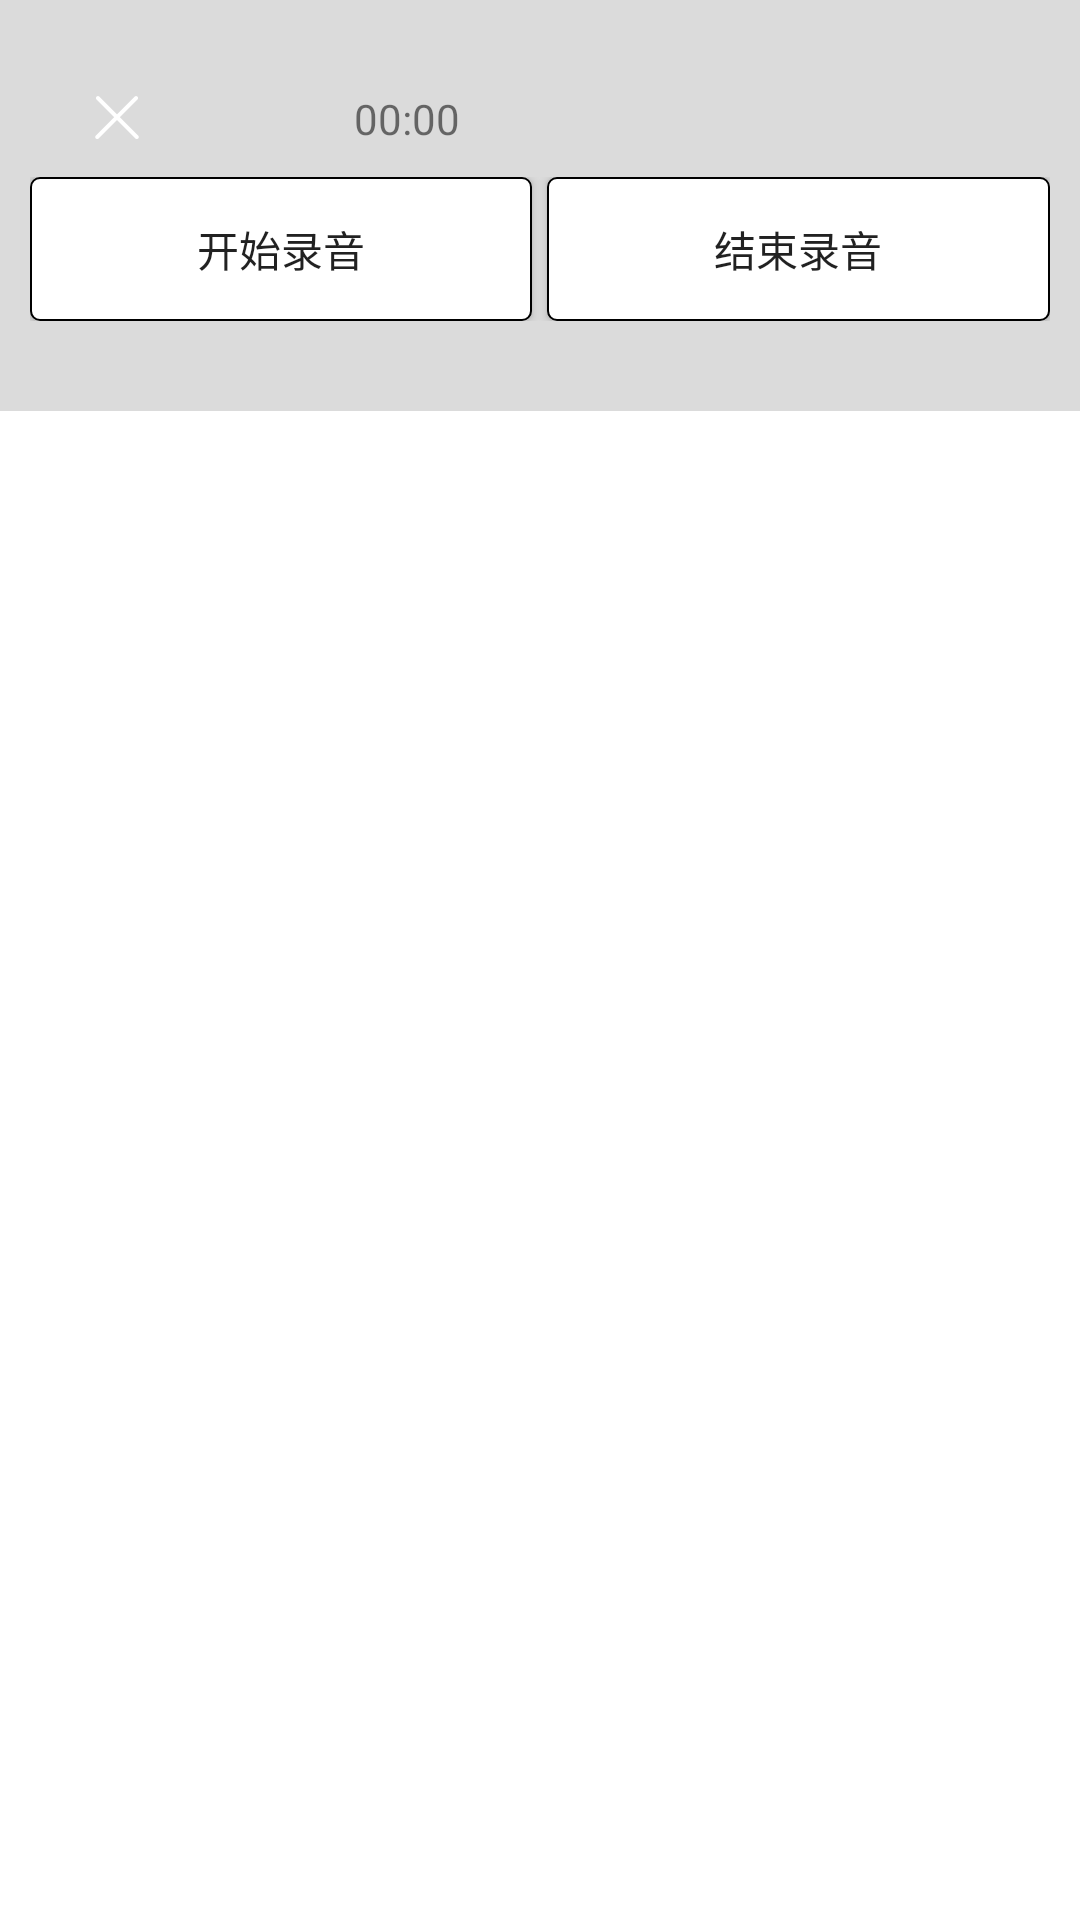

The Android layout XML behind this screen, and the referenced resources:
<!-- AndroidManifest.xml: application theme AppTheme.NoActionBar -->
<!-- res/layout/activity_recordvoice.xml -->
<?xml version="1.0" encoding="utf-8"?>
<RelativeLayout xmlns:android="http://schemas.android.com/apk/res/android"
    android:layout_width="fill_parent"
    android:background="@drawable/backgroundstyle"
    android:layout_height="fill_parent" >
    <LinearLayout
        android:layout_width="match_parent"
        android:layout_height="match_parent"
        android:orientation="vertical">
    <LinearLayout
        android:layout_width="match_parent"
        android:layout_height="wrap_content"
        android:paddingTop="30dp"
        android:paddingBottom="30dp"
        android:orientation="vertical"
        android:paddingLeft="10dip"
        android:paddingRight="10dip" >
        <LinearLayout
            android:layout_width="match_parent"
            android:layout_height="wrap_content"
            android:orientation="horizontal">
            <ImageView
                android:id="@+id/goback"
                android:layout_width="58dp"
                android:layout_height="wrap_content"
                android:layout_gravity="center_vertical"
                android:clickable="true"
                android:src="@drawable/lay_goback" />
            <TextView
                android:id="@+id/audio_record_time"
                android:layout_width="match_parent"
                android:layout_height="wrap_content"
                android:paddingLeft="50dp"
                android:text="00:00" />
        </LinearLayout>


        <LinearLayout
            android:layout_width="match_parent"
            android:layout_height="wrap_content"
            android:layout_marginTop="10dip"
            android:orientation="horizontal" >

            <Button
                android:id="@+id/audio_record_start"
                android:layout_width="0dip"
                android:layout_height="wrap_content"
                android:layout_weight="1"
                android:background="@drawable/buttonstyle"
                android:text="开始录音"
                android:textSize="14sp" />

            <Button
                android:id="@+id/audio_record_stop"
                android:layout_width="0dip"
                android:layout_height="wrap_content"
                android:layout_marginLeft="5dip"
                android:layout_weight="1"
                android:background="@drawable/buttonstyle"
                android:text="结束录音"
                android:textSize="14sp" />
        </LinearLayout>

    </LinearLayout>
    <ListView
        android:id="@+id/recordvoice"
        android:layout_width="match_parent"
        android:layout_height="wrap_content"
        android:background="#fff"
        android:layout_weight="5"/>
</LinearLayout>

</RelativeLayout>
<!-- resources referenced by this layout -->
<resources>
  <!-- drawable backgroundstyle (drawable) -->
  <?xml version="1.0" encoding="utf-8"?>
  <shape xmlns:android="http://schemas.android.com/apk/res/android">
      <solid android:color="@color/menu_item_grey"/>
  </shape>
  <!-- drawable buttonstyle (drawable) -->
  <?xml version="1.0" encoding="utf-8"?>
  <shape xmlns:android="http://schemas.android.com/apk/res/android">
  
      
      <solid android:color="@android:color/white"/>
      
      <stroke
          android:width="0.5dp"
          android:color="@color/dark"/>
      
      <corners android:radius="3dp"/>
      
      <padding
          android:top="2dp"
          android:bottom="2dp"
          android:left="6dp"
          android:right="6dp"/>
  
  </shape>
  <!-- drawable lay_goback: png bitmap (drawable-xxhdpi, 903 bytes) -->
  <style name="AppTheme.NoActionBar">
          <item name="windowActionBar">false</item>
          <item name="windowNoTitle">true</item>
      </style>
  <color name="menu_item_grey">#ffdbdbdb</color>
  <color name="dark">#000000</color>
</resources>
